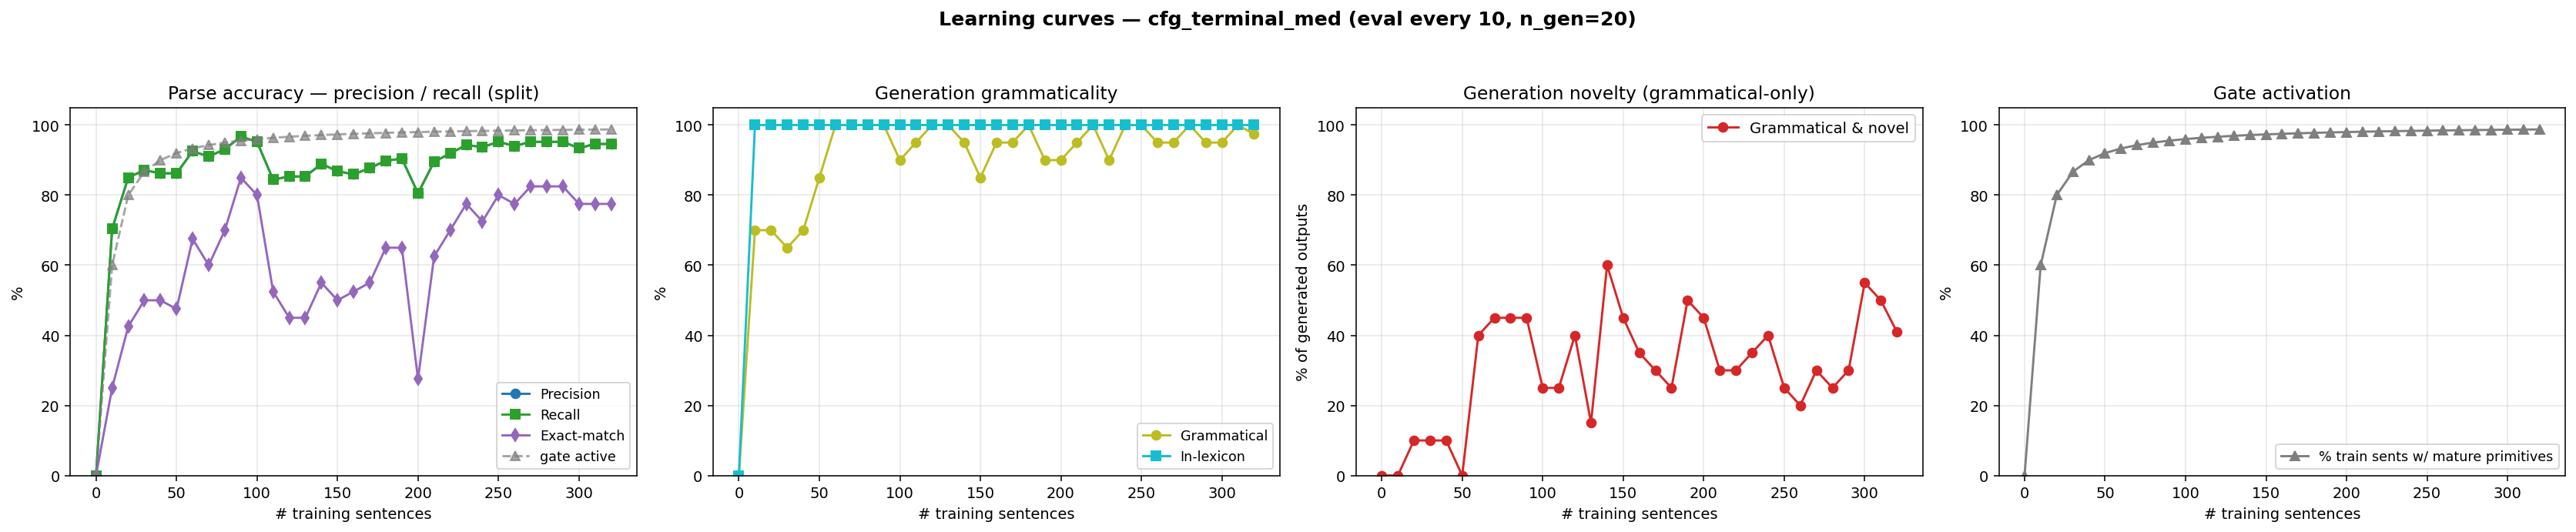

Values plotted in this chart, from the file beside it:
n_trained, parse_F1, parse_P, parse_R, parse_EM, gen_gram, gen_novel, gen_lex, gen_gram_novel, p_parse_legal, gen_n, prim_active_frac
0, 0.0000, 0.0000, 0.0000, 0.0000, 0.0000, 0.0000, 0.0000, 0.0000, 0.0000, 0, 0.0000
10, 0.7036, 0.7036, 0.7036, 0.2500, 0.7000, 0.3000, 1, 0.0000, 1, 20, 0.6000
20, 0.8503, 0.8503, 0.8503, 0.4250, 0.7000, 0.4000, 1, 0.1000, 1, 20, 0.8000
30, 0.8713, 0.8713, 0.8713, 0.5000, 0.6500, 0.4500, 1, 0.1000, 1, 20, 0.8667
40, 0.8623, 0.8623, 0.8623, 0.5000, 0.7000, 0.4000, 1, 0.1000, 1, 20, 0.9000
50, 0.8623, 0.8623, 0.8623, 0.4750, 0.8500, 0.1500, 1, 0.0000, 1, 20, 0.9200
60, 0.9251, 0.9251, 0.9251, 0.6750, 1, 0.4000, 1, 0.4000, 1, 20, 0.9333
70, 0.9102, 0.9102, 0.9102, 0.6000, 1, 0.4500, 1, 0.4500, 1, 20, 0.9429
80, 0.9311, 0.9311, 0.9311, 0.7000, 1, 0.4500, 1, 0.4500, 1, 20, 0.9500
90, 0.9671, 0.9671, 0.9671, 0.8500, 1, 0.4500, 1, 0.4500, 1, 20, 0.9556
100, 0.9521, 0.9521, 0.9521, 0.8000, 0.9000, 0.3500, 1, 0.2500, 1, 20, 0.9600
110, 0.8443, 0.8443, 0.8443, 0.5250, 0.9500, 0.3000, 1, 0.2500, 1, 20, 0.9636
120, 0.8533, 0.8533, 0.8533, 0.4500, 1, 0.4000, 1, 0.4000, 1, 20, 0.9667
130, 0.8533, 0.8533, 0.8533, 0.4500, 1, 0.1500, 1, 0.1500, 1, 20, 0.9692
140, 0.8892, 0.8892, 0.8892, 0.5500, 0.9500, 0.6500, 1, 0.6000, 1, 20, 0.9714
150, 0.8683, 0.8683, 0.8683, 0.5000, 0.8500, 0.6000, 1, 0.4500, 1, 20, 0.9733
160, 0.8593, 0.8593, 0.8593, 0.5250, 0.9500, 0.4000, 1, 0.3500, 1, 20, 0.9750
170, 0.8772, 0.8772, 0.8772, 0.5500, 0.9500, 0.3500, 1, 0.3000, 1, 20, 0.9765
180, 0.8982, 0.8982, 0.8982, 0.6500, 1, 0.2500, 1, 0.2500, 1, 20, 0.9778
190, 0.9042, 0.9042, 0.9042, 0.6500, 0.9000, 0.6000, 1, 0.5000, 1, 20, 0.9789
200, 0.8054, 0.8054, 0.8054, 0.2750, 0.9000, 0.5500, 1, 0.4500, 1, 20, 0.9800
210, 0.8952, 0.8952, 0.8952, 0.6250, 0.9500, 0.3500, 1, 0.3000, 1, 20, 0.9810
220, 0.9192, 0.9192, 0.9192, 0.7000, 1, 0.3000, 1, 0.3000, 1, 20, 0.9818
230, 0.9431, 0.9431, 0.9431, 0.7750, 0.9000, 0.4500, 1, 0.3500, 1, 20, 0.9826
240, 0.9371, 0.9371, 0.9371, 0.7250, 1, 0.4000, 1, 0.4000, 1, 20, 0.9833
250, 0.9521, 0.9521, 0.9521, 0.8000, 1, 0.2500, 1, 0.2500, 1, 20, 0.9840
260, 0.9401, 0.9401, 0.9401, 0.7750, 0.9500, 0.2500, 1, 0.2000, 1, 20, 0.9846
270, 0.9521, 0.9521, 0.9521, 0.8250, 0.9500, 0.3500, 1, 0.3000, 1, 20, 0.9852
280, 0.9521, 0.9521, 0.9521, 0.8250, 1, 0.2500, 1, 0.2500, 1, 20, 0.9857
290, 0.9521, 0.9521, 0.9521, 0.8250, 0.9500, 0.3500, 1, 0.3000, 1, 20, 0.9862
300, 0.9341, 0.9341, 0.9341, 0.7750, 0.9500, 0.6000, 1, 0.5500, 1, 20, 0.9867
310, 0.9461, 0.9461, 0.9461, 0.7750, 1, 0.5000, 1, 0.5000, 1, 20, 0.9871
320, 0.9461, 0.9461, 0.9461, 0.7750, 0.9740, 0.4360, 1, 0.4100, 1, 500, 0.9875
